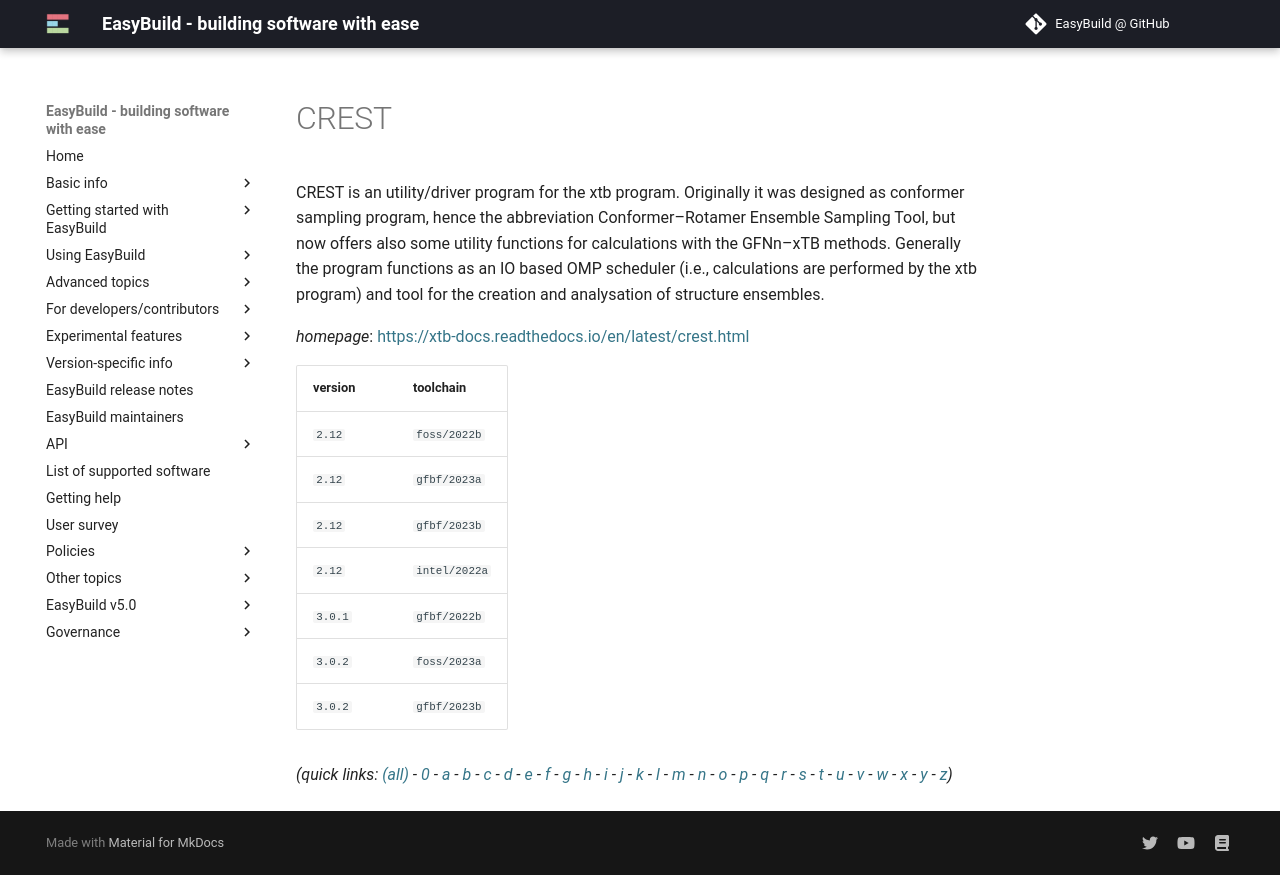

repository: easybuilders/easybuild-docs · page: version-specific/supported-software/c/CREST/index.html · generator: mkdocs

---
search:
  boost: 0.5
---
# CREST

CREST is an utility/driver program for the xtb program. Originally it was designed  as conformer sampling program, hence the abbreviation Conformer–Rotamer Ensemble Sampling Tool,  but now offers also some utility functions for calculations with the GFNn–xTB methods. Generally  the program functions as an IO based OMP scheduler (i.e., calculations are performed by the xtb  program) and tool for the creation and analysation of structure ensembles.

*homepage*: <https://xtb-docs.readthedocs.io/en/latest/crest.html>

version | toolchain
--------|----------
``2.12`` | ``foss/2022b``
``2.12`` | ``gfbf/2023a``
``2.12`` | ``gfbf/2023b``
``2.12`` | ``intel/2022a``
``3.0.1`` | ``gfbf/2022b``
``3.0.2`` | ``foss/2023a``
``3.0.2`` | ``gfbf/2023b``


*(quick links: [(all)](../index.md) - [0](../0/index.md) - [a](../a/index.md) - [b](../b/index.md) - [c](../c/index.md) - [d](../d/index.md) - [e](../e/index.md) - [f](../f/index.md) - [g](../g/index.md) - [h](../h/index.md) - [i](../i/index.md) - [j](../j/index.md) - [k](../k/index.md) - [l](../l/index.md) - [m](../m/index.md) - [n](../n/index.md) - [o](../o/index.md) - [p](../p/index.md) - [q](../q/index.md) - [r](../r/index.md) - [s](../s/index.md) - [t](../t/index.md) - [u](../u/index.md) - [v](../v/index.md) - [w](../w/index.md) - [x](../x/index.md) - [y](../y/index.md) - [z](../z/index.md))*
